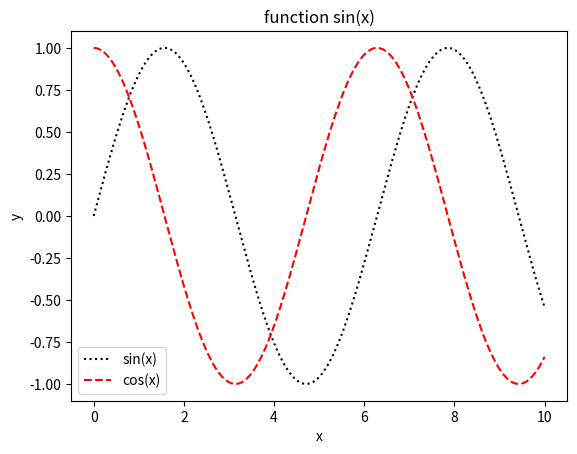

Python code for this plot:
import numpy as np
import matplotlib.pyplot as plt


x = np.linspace(0,10,1000) # x is a 1000 evenly spaced numbers from 0 to 10

plt.plot(x, np.sin(x), 'k:', label='sin(x)')
plt.plot(x, np.cos(x), 'r--', label='cos(x)')

plt.xlabel('x')
plt.ylabel('y')
plt.legend()
plt.title('function sin(x)')

plt.savefig("plot.png")
plt.show()
